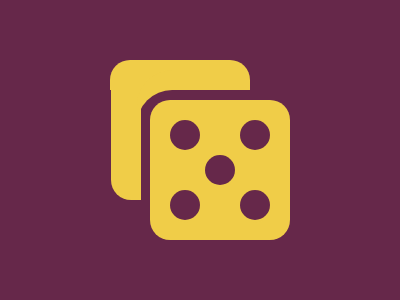

Write a web page that renders exactly this picture using CSS.

<!DOCTYPE html>
<html lang="en">
  <head>
    <meta charset="UTF-8" />
    <meta name="viewport" content="width=device-width, initial-scale=1.0" />
    <title>Document</title>
  </head>
  <body>
    <div class="band1"></div>
    <div class="band2"></div>
    <div class="container">
      <div class="circle-container">
        <div class="circle1 similar"></div>
        <div class="circle2 similar"></div>
        <div class="circle3 similar"></div>
        <div class="circle4 similar"></div>
        <div class="circle5 similar"></div>
      </div>
    </div>
    <style>
      *,
      *::before,
      *::after {
        margin: 0;
        padding: 0;
      }
      body {
        width: 400px;
        height: 300px;
        display: flex;
        align-items: center;
        justify-content: center;
        background-color: #66284a;
      }
      .container {
        margin: 40px 0px 0 40px;
        display: grid;
        place-items: center;
        width: 140px;
        height: 140px;
        border-radius: 20px;
        background: #f0cd48;
      }
      .circle-container {
        display: grid;
        place-items: center;
        width: 105px;
        height: 105px;
        border-radius: 20px;
        background: #f0cd48;
      }
      .similar {
        height: 30px;
        aspect-ratio: 1;
        background: #66284a;
        border-radius: 50%;
      }
      .circle2 {
        grid-column: 3/4;
      }
      .circle3 {
        grid-column: 2/3;
      }
      .circle4 {
        grid-column: 1/2;
      }
      .circle5 {
        grid-column: 3/4;
      }
      .band1 {
        margin: 0px 150px 150px 110px;
        width: 140px;
        height: 30px;
        background: #f0cd48;
        border-radius: 20px 20px 0 0;
        position: absolute;
      }
      .band2 {
        margin: 0px 260px 20px 111px;
        width: 120px;
        height: 30px;
        background-color: #f0cd48;
        border-radius: 20px 0px 0px 0px;
        transform: rotate(270deg);
        position: absolute;
      }
      .band2::before {
        content: "";
        margin: 26px 0px 0px 70px;
        width: 40px;
        height: 40px;
        background-color: transparent;
        border-radius: 0px 35px 0px 0px;
        box-shadow: 20px 0px 0px 0px #f0cd48;
        position: absolute;
      }
    </style>
  </body>
</html>
